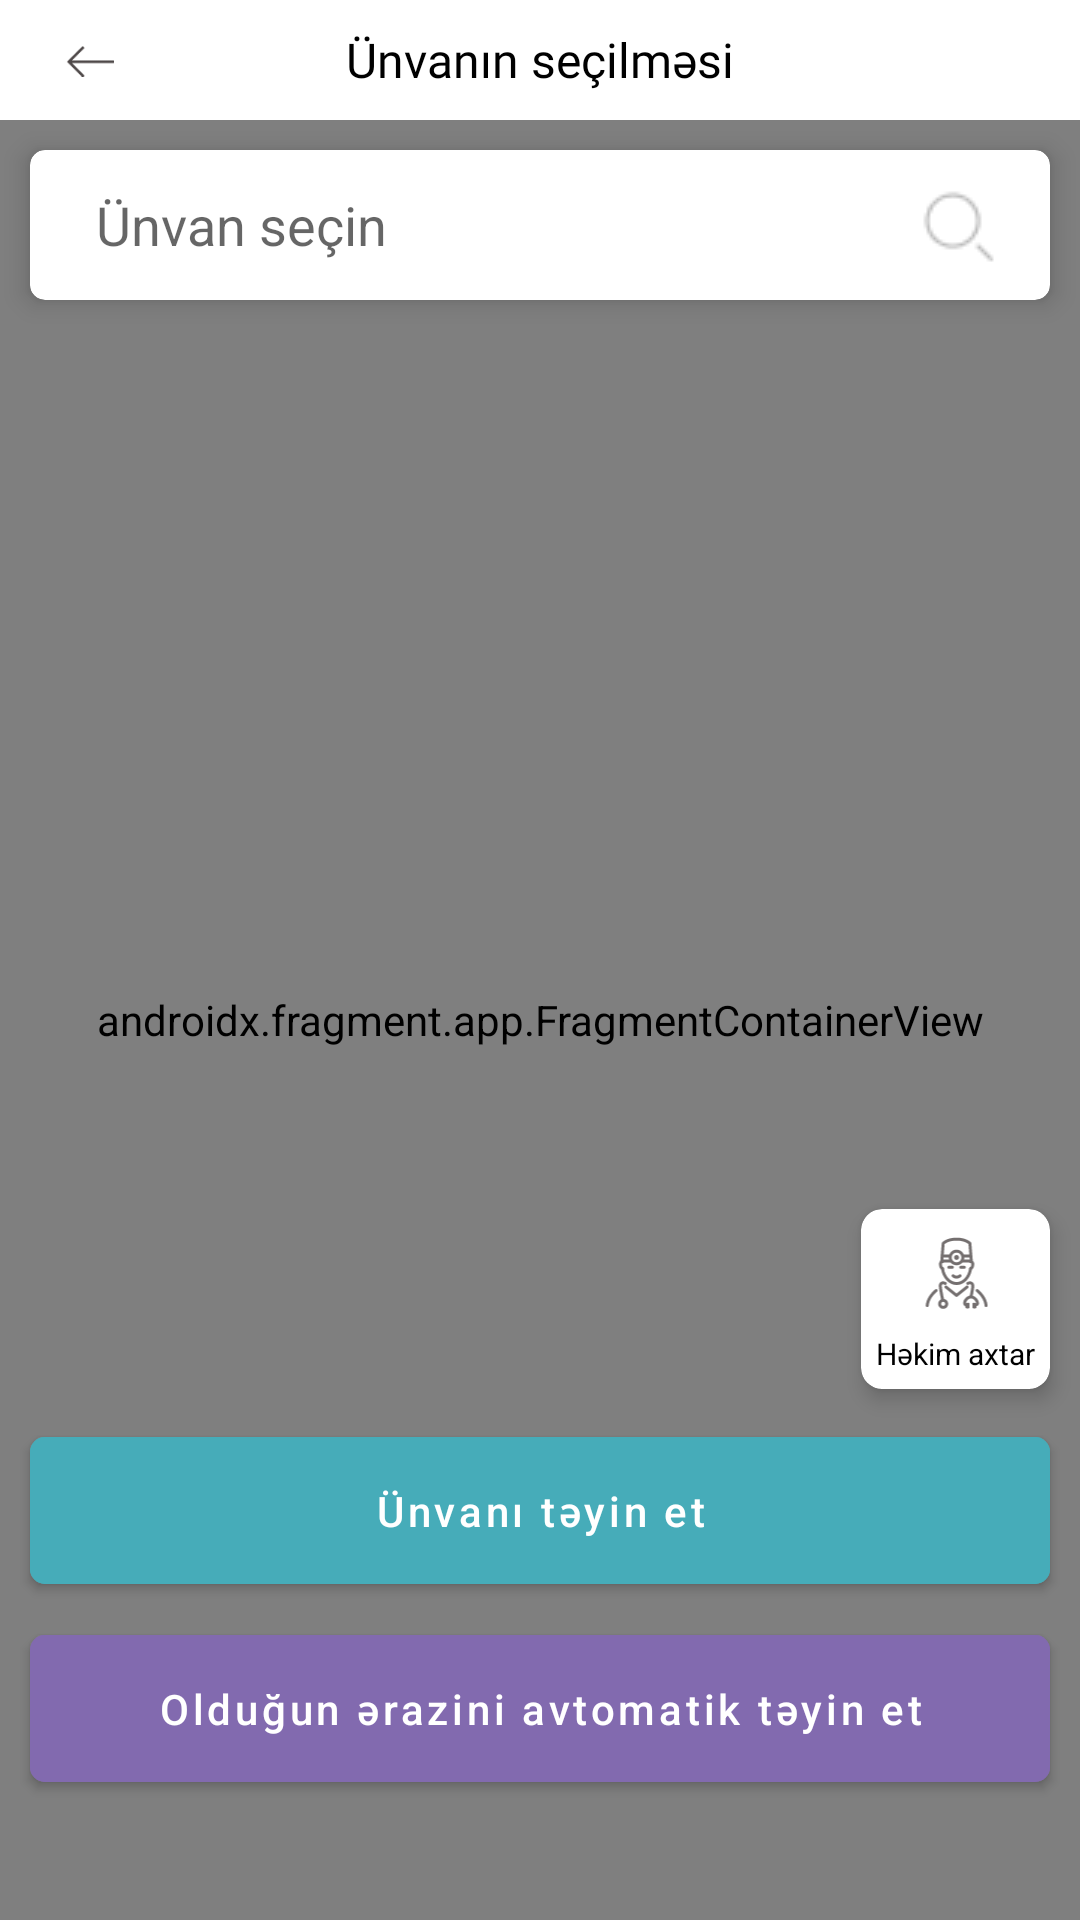

The Android layout XML behind this screen, and the referenced resources:
<!-- AndroidManifest.xml: application theme Theme.MEDICALL -->
<!-- res/layout/fragment_address_selection.xml -->
<?xml version="1.0" encoding="utf-8"?>
<androidx.constraintlayout.widget.ConstraintLayout xmlns:android="http://schemas.android.com/apk/res/android"
    xmlns:tools="http://schemas.android.com/tools"
    android:layout_width="match_parent"
    android:layout_height="match_parent"
    xmlns:app="http://schemas.android.com/apk/res-auto"
    tools:context=".ui.fragment.patient_pages.AddressSelectionFragment">
    <RelativeLayout
        android:id="@+id/start_layout"
        app:layout_constraintTop_toTopOf="parent"
        android:layout_width="match_parent"
        android:layout_height="wrap_content"
        >

        <ImageButton
            android:id="@+id/back"
            android:layout_width="40dp"
            android:layout_height="40dp"
            android:layout_marginStart="10dp"
            android:layout_marginEnd="2dp"
            android:backgroundTint="@color/white"
            android:scaleType="fitCenter"
            android:src="@drawable/back_icon" />

        <TextView
            android:id="@+id/title"
            android:layout_width="wrap_content"
            android:layout_height="wrap_content"
            android:layout_centerInParent="true"
            android:fontFamily="@font/poppins_medium"
            android:text="Ünvanın seçilməsi"
            android:textColor="@color/black"
            android:textSize="16sp" />
    </RelativeLayout>
    <com.google.android.material.card.MaterialCardView
        android:id="@+id/search_card"
        app:cardElevation="5dp"
        app:layout_constraintTop_toBottomOf="@id/start_layout"
        android:layout_width="match_parent"
        android:layout_height="50dp"
        app:cardCornerRadius="5dp"
        android:layout_margin="10dp">

        <RelativeLayout
            android:id="@+id/relative"
            android:layout_width="match_parent"
            android:layout_margin="2dp"
            android:layout_height="wrap_content">
            <ImageButton
                android:src="@drawable/search_icon"
                android:id="@+id/search_button"
                android:layout_width="wrap_content"
                android:layout_height="wrap_content"
                android:backgroundTint="@color/white"
                android:layout_alignParentEnd="true"
                />

            <EditText
                android:id="@+id/search_input"
                android:layout_width="wrap_content"
                android:layout_height="wrap_content"
                android:layout_alignTop="@id/search_button"
                android:layout_alignBottom="@id/search_button"
                android:layout_alignParentStart="true"
                android:layout_toStartOf="@id/search_button"
                android:background="@null"
                android:clickable="true"
                android:focusable="true"
                android:gravity="center_vertical"
                android:hint="Ünvan seçin"
                android:maxLines="1"
                android:paddingStart="20dp" />

        </RelativeLayout>
    </com.google.android.material.card.MaterialCardView>
    <com.google.android.material.card.MaterialCardView
        android:id="@+id/history_items_card"
        app:cardElevation="5dp"
        android:layout_marginTop="5dp"
        android:layout_width="0dp"
        android:layout_height="wrap_content"
        app:cardCornerRadius="5dp"
        android:visibility="gone"
        app:layout_constraintEnd_toEndOf="@+id/search_card"
        app:layout_constraintTop_toBottomOf="@+id/search_card"
        app:layout_constraintStart_toStartOf="@id/search_card"
        >

    <androidx.recyclerview.widget.RecyclerView
        android:id="@+id/history_items"
        tools:listitem="@layout/listitem_address_history"
        tools:itemCount="3"
        android:visibility="visible"
        android:layout_width="match_parent"
        android:layout_height="wrap_content"
        />
</com.google.android.material.card.MaterialCardView>

    <androidx.fragment.app.FragmentContainerView
        android:id="@+id/map_fragment"
        android:layout_width="match_parent"
        android:layout_height="0dp"
        android:name="com.google.android.gms.maps.SupportMapFragment"
        app:layout_constraintBottom_toBottomOf="parent"
        app:layout_constraintTop_toBottomOf="@id/start_layout"/>



    <com.google.android.material.button.MaterialButton
        app:elevation="10dp"
        android:id="@+id/btn_assign"
        android:textAllCaps="false"
        android:text="Ünvanı təyin et"
        android:textStyle="normal"
        android:backgroundTint="@color/main_blue"
        android:layout_width="match_parent"
        android:layout_height="wrap_content"
        app:cornerRadius="5dp"
        android:paddingTop="15dp"
        android:paddingBottom="15dp"
        app:layout_constraintBottom_toTopOf="@id/btn_auto"
        android:layout_marginEnd="10dp"
        android:layout_marginStart="10dp"
        android:layout_marginBottom="5dp"
        />

    <com.google.android.material.button.MaterialButton
        android:id="@+id/btn_auto"
        android:textAllCaps="false"
        android:text="Olduğun ərazini avtomatik təyin et"
        android:textStyle="normal"
        android:backgroundTint="@color/main_purple"
        android:layout_width="match_parent"
        android:layout_height="wrap_content"
        app:cornerRadius="5dp"
        android:paddingTop="15dp"
        android:paddingBottom="15dp"
        app:layout_constraintBottom_toBottomOf="parent"
        android:layout_marginEnd="10dp"
        android:layout_marginStart="10dp"
        android:layout_marginTop="10dp"
        android:layout_marginBottom="40dp"
        />
    <com.google.android.material.card.MaterialCardView
        android:id="@+id/search_doctor"
        app:layout_constraintEnd_toEndOf="parent"
        app:cardElevation="4dp"
        android:layout_marginEnd="10dp"
        android:layout_marginBottom="10dp"
        app:cardCornerRadius="7dp"
        app:contentPadding="5dp"
        app:layout_constraintBottom_toTopOf="@id/btn_assign"
        android:layout_width="wrap_content"
        android:layout_height="wrap_content"
        >
        <RelativeLayout
            android:layout_width="wrap_content"
            android:layout_height="50dp">

            <ImageView
                android:layout_width="30dp"
                android:layout_height="30dp"
                android:layout_above="@id/txt_doctor"
                android:layout_alignStart="@id/txt_doctor"
                android:layout_alignEnd="@id/txt_doctor"
                android:layout_marginBottom="5dp"
                android:src="@drawable/ic_call_doctor" />
            <TextView
                android:id="@+id/txt_doctor"
                android:textSize="10sp"
                android:text="Həkim axtar"
                android:textColor="@color/black"
                android:layout_alignParentBottom="true"
                android:layout_width="wrap_content"
                android:layout_height="wrap_content"
                />
        </RelativeLayout>
    </com.google.android.material.card.MaterialCardView>

</androidx.constraintlayout.widget.ConstraintLayout>
<!-- res/layout/listitem_address_history.xml (included above) -->
<?xml version="1.0" encoding="utf-8"?>
<androidx.cardview.widget.CardView
    android:id="@+id/item"
    xmlns:android="http://schemas.android.com/apk/res/android"
    xmlns:app="http://schemas.android.com/apk/res-auto"
    android:layout_width="match_parent"
    app:cardElevation="0dp"
    android:layout_height="wrap_content">

    <RelativeLayout
        android:layout_width="match_parent"
        android:layout_height="wrap_content">


        <ImageView
            android:id="@+id/clock_icon"
            android:layout_width="40dp"
            android:layout_height="40dp"
            android:layout_marginStart="10dp"
            android:layout_marginTop="10dp"
            android:layout_marginEnd="10dp"
            android:layout_marginBottom="10dp"
            android:src="@drawable/clock_icon" />

        <TextView
            android:id="@+id/title"
            android:layout_width="wrap_content"
            android:layout_height="wrap_content"
            android:layout_marginStart="10dp"
            android:layout_marginTop="10dp"
            android:layout_toEndOf="@id/clock_icon"
            android:text="Həzi Aslanov"
            android:textColor="@color/black"
            android:textSize="16sp" />

        <TextView
            android:id="@+id/subtitle"
            android:layout_width="wrap_content"
            android:layout_height="wrap_content"
            android:layout_below="@id/title"
            android:layout_alignStart="@id/title"
            android:text="Bakı, Azərbaycan"
            android:textColor="#BDBDBD"
            android:textSize="12sp" />

        <androidx.cardview.widget.CardView
            android:id="@+id/clear_icon"
            android:layout_width="40dp"
            android:layout_height="40dp"
            android:layout_alignParentEnd="true"
            android:layout_centerVertical="true"
            android:layout_marginEnd="10dp"
            app:cardElevation="0dp">

            <androidx.constraintlayout.utils.widget.ImageFilterView
                android:layout_width="match_parent"
                android:layout_height="match_parent"
                android:src="@drawable/ic_cancel_icon" />

        </androidx.cardview.widget.CardView>
    </RelativeLayout>

</androidx.cardview.widget.CardView>
<!-- resources referenced by this layout -->
<resources>
  <color name="black">#FF000000</color>
  <color name="main_blue">#46ACB9</color>
  <color name="main_purple">#826AAF</color>
  <color name="white">#FFFFFFFF</color>
  <!-- drawable back_icon: png bitmap (drawable-v24, 409 bytes) -->
  <!-- drawable clock_icon: png bitmap (drawable, 1903 bytes) -->
  <!-- drawable ic_call_doctor: vector/xml drawable (drawable, 12160 chars, omitted) -->
  <!-- drawable ic_cancel_icon (drawable) -->
  <vector xmlns:android="http://schemas.android.com/apk/res/android"
      android:width="24dp"
      android:height="24dp"
      android:viewportWidth="24"
      android:viewportHeight="24">
    <path
        android:strokeWidth="1"
        android:pathData="M18,6L6,18"
        android:strokeLineJoin="round"
        android:fillColor="#00000000"
        android:strokeColor="#BDBDBD"
        android:strokeLineCap="round"/>
    <path
        android:strokeWidth="1"
        android:pathData="M6,6L18,18"
        android:strokeLineJoin="round"
        android:fillColor="#00000000"
        android:strokeColor="#BDBDBD"
        android:strokeLineCap="round"/>
  </vector>
  <!-- drawable search_icon: png bitmap (drawable-v24, 668 bytes) -->
  <style name="Theme.MEDICALL" parent="Theme.MaterialComponents.DayNight.NoActionBar">
          
          <item name="colorPrimary">@color/main_blue</item>
          <item name="colorPrimaryVariant">@color/main_blue</item>
          <item name="colorOnPrimary">@color/white</item>
          
          <item name="colorSecondary">@color/teal_200</item>
          <item name="colorSecondaryVariant">@color/teal_700</item>
          <item name="colorOnSecondary">@color/black</item>
          
          <item name="android:statusBarColor" tools:targetApi="l">?attr/colorPrimaryVariant</item>
          
      </style>
  <color name="teal_200">#FF03DAC5</color>
  <color name="teal_700">#FF018786</color>
</resources>
